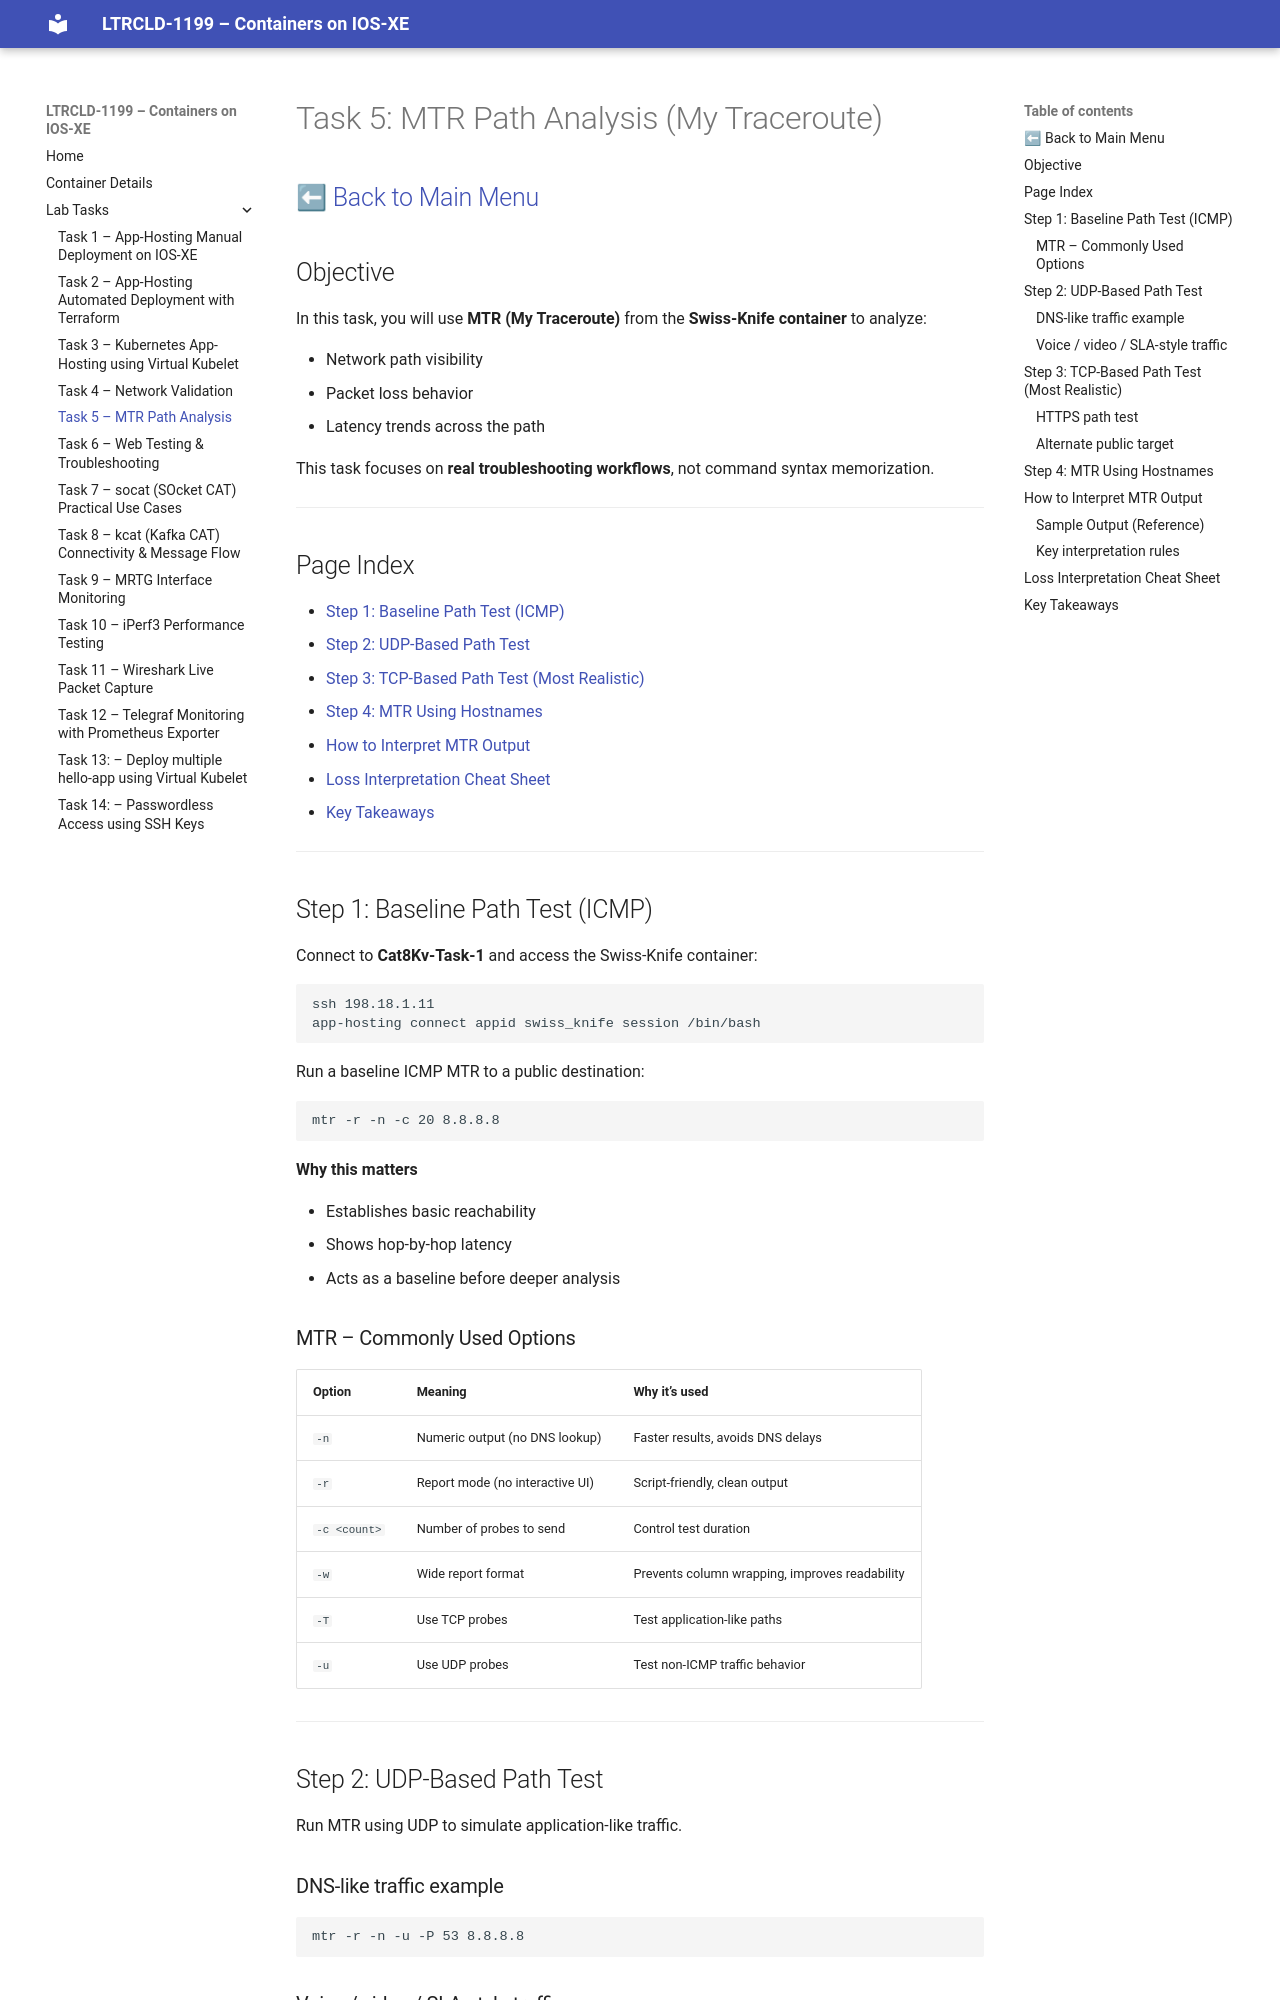

repository: joshhalley/LTRCLD-1199 · page: tasks/task-5-mtr/index.html · generator: mkdocs

# Task 5: MTR Path Analysis (My Traceroute)

[⬅ Back to Main Menu](README.md)

---

## Objective

In this task, you will use **MTR (My Traceroute)** from the **Swiss-Knife container** to analyze:

- Network path visibility
- Packet loss behavior
- Latency trends across the path

This task focuses on **real troubleshooting workflows**, not command syntax memorization.

---

## Page Index

- [Step 1: Baseline Path Test (ICMP)](#step-1-baseline-path-test-icmp)
- [Step 2: UDP-Based Path Test](#step-2-udp-based-path-test)
- [Step 3: TCP-Based Path Test (Most Realistic)](#step-3-tcp-based-path-test-most-realistic)
- [Step 4: MTR Using Hostnames](#step-4-mtr-using-hostnames)
- [How to Interpret MTR Output](#how-to-interpret-mtr-output)
- [Loss Interpretation Cheat Sheet](#loss-interpretation-cheat-sheet)
- [Key Takeaways](#key-takeaways)

---

## Step 1: Baseline Path Test (ICMP)

Connect to **Cat8Kv-Task-1** and access the Swiss-Knife container:

```bash
ssh 198.18.1.11
app-hosting connect appid swiss_knife session /bin/bash
```

Run a baseline ICMP MTR to a public destination:

```bash
mtr -r -n -c 20 8.8.8.8
```

**Why this matters**

* Establishes basic reachability
* Shows hop-by-hop latency
* Acts as a baseline before deeper analysis

### MTR – Commonly Used Options

| Option | Meaning | Why it’s used |
|------|--------|--------------|
| `-n` | Numeric output (no DNS lookup) | Faster results, avoids DNS delays |
| `-r` | Report mode (no interactive UI) | Script-friendly, clean output |
| `-c <count>` | Number of probes to send | Control test duration |
| `-w` | Wide report format | Prevents column wrapping, improves readability |
| `-T` | Use TCP probes | Test application-like paths |
| `-u` | Use UDP probes | Test non-ICMP traffic behavior |

---

## Step 2: UDP-Based Path Test

Run MTR using UDP to simulate application-like traffic.

### DNS-like traffic example

```bash
mtr -r -n -u -P 53 8.8.8.8
```
